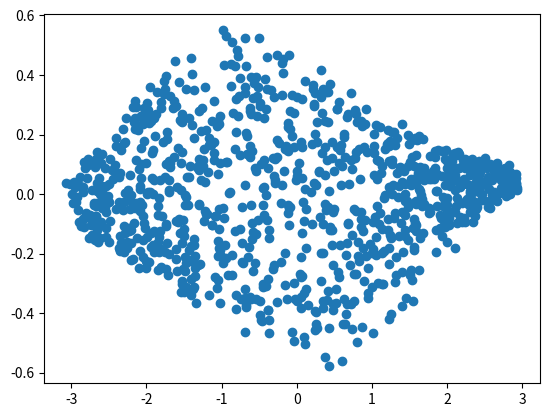
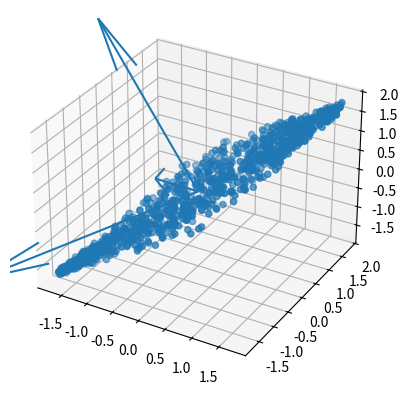

Reproduce these figures in Python, in order.

# In[34]:

import numpy as np
from numpy.random import uniform
import matplotlib.pyplot as plt
from numpy.linalg import *
from scipy.linalg import expm,inv
import matplotlib.pyplot as plt
from mpl_toolkits.mplot3d import Axes3D


# In[35]:

#Punto 2 
N=1000
x=uniform(0,9,N)
ruido=uniform(-2,2,N)#+np.sin(x1)
y=x+ruido*np.exp(-0.1*(x-5)**2)
z=x+y+uniform(-3,3,N)*np.exp(0.05*(-(x-np.mean(x))**2-(y-np.mean(y))**2))



#Punto 3
x = x-np.mean(x)
y = y-np.mean(y)
z = z-np.mean(z)
x = x/np.sqrt(np.var(x))
y = y/np.sqrt(np.var(y))
z = z/np.sqrt(np.var(z))
datos=[x,y,z]
print("Las medias son:", np.mean(x),np.mean(y),np.mean(z),"Las varianzas son:",np.var(x),np.var(y),np.var(z))


#Punto 4
cov = np.cov([x,y,z])
print(cov)



#Punto 5
val,vec = np.linalg.eig(cov)
vec = np.transpose(vec)
#print("los valores propios de la matriz de covarianza son:" ,val)
#print("Los vectores propios de la matriz de covarianza son:", vec)
principales = vec[0],vec[1]
print("Los componentes principales son:",principales)


#Punto 6
datos = [x,y,z]
datos_1 = np.matmul(np.transpose(datos),vec[0])
datos_2 = np.matmul(np.transpose(datos),vec[1])
plt.scatter(datos_1,datos_2)
plt.show()


#Bono
fig = plt.figure()
ax = fig.add_subplot(111,projection = '3d')
ax.scatter(x,y,z)
ax.quiver(0,0,0, vec[0],vec[1],vec[2], length = 4)
plt.show()



